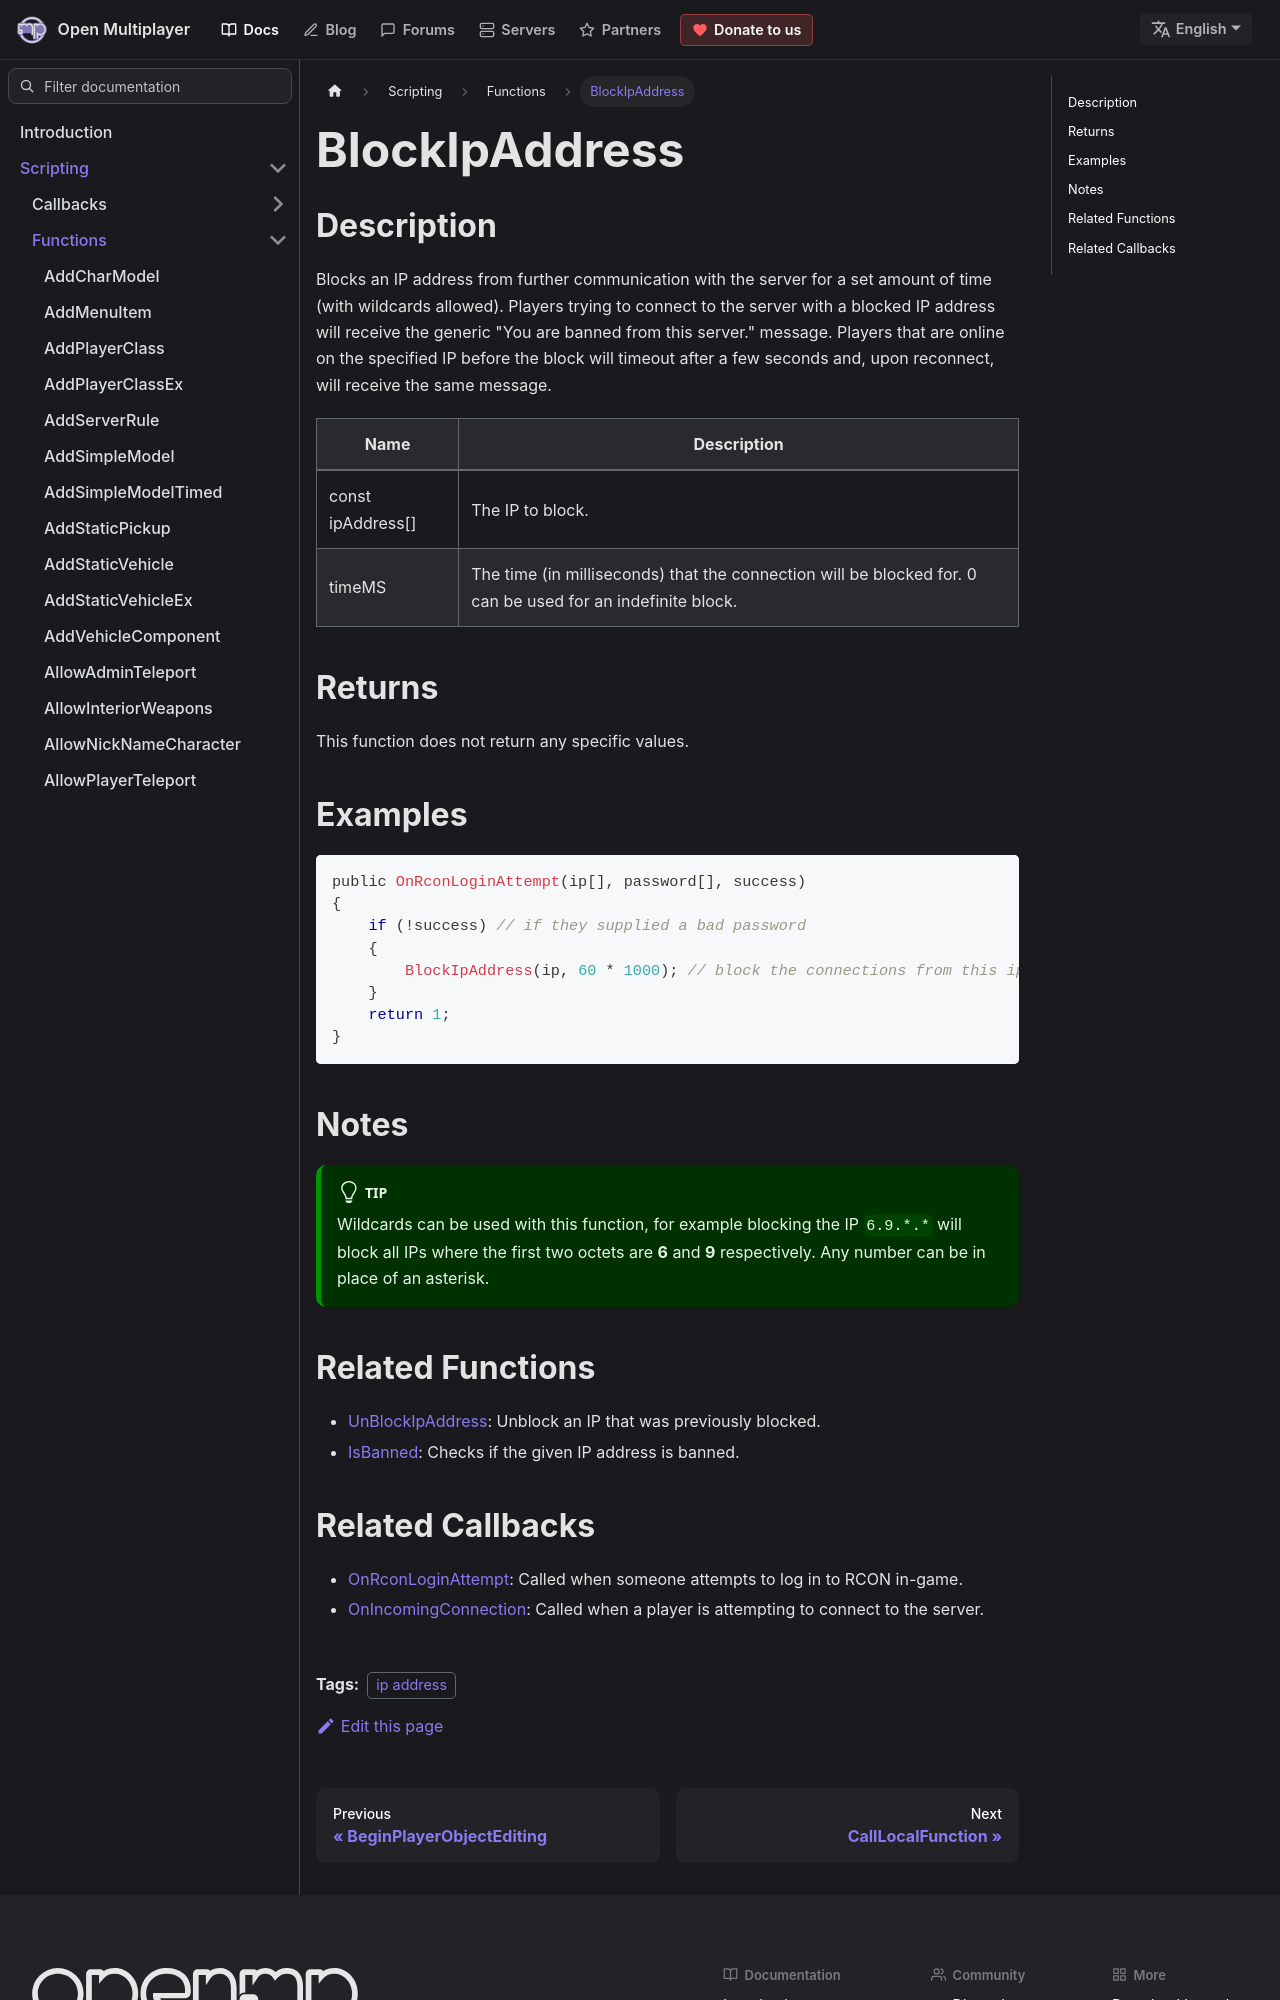

repository: openmultiplayer/web · page: docs/scripting/functions/BlockIpAddress.html · generator: docusaurus

---
title: BlockIpAddress
sidebar_label: BlockIpAddress
description: Blocks an IP address from further communication with the server for a set amount of time (with wildcards allowed).
tags: ["ip address"]
---

## Description

Blocks an IP address from further communication with the server for a set amount of time (with wildcards allowed). Players trying to connect to the server with a blocked IP address will receive the generic "You are banned from this server." message. Players that are online on the specified IP before the block will timeout after a few seconds and, upon reconnect, will receive the same message.

| Name              | Description                                                                                                |
| ----------------- | ---------------------------------------------------------------------------------------------------------- |
| const ipAddress[] | The IP to block.                                                                                           |
| timeMS            | The time (in milliseconds) that the connection will be blocked for. 0 can be used for an indefinite block. |

## Returns

This function does not return any specific values.

## Examples

```c
public OnRconLoginAttempt(ip[], password[], success)
{
    if (!success) // if they supplied a bad password
    {
        BlockIpAddress(ip, 60 * 1000); // block the connections from this ip for one minute
    }
    return 1;
}
```

## Notes

:::tip

Wildcards can be used with this function, for example blocking the IP `6.9.*.*` will block all IPs where the first two octets are **6** and **9** respectively. Any number can be in place of an asterisk.

:::

## Related Functions

- [UnBlockIpAddress](UnBlockIpAddress): Unblock an IP that was previously blocked.
- [IsBanned](IsBanned): Checks if the given IP address is banned.
